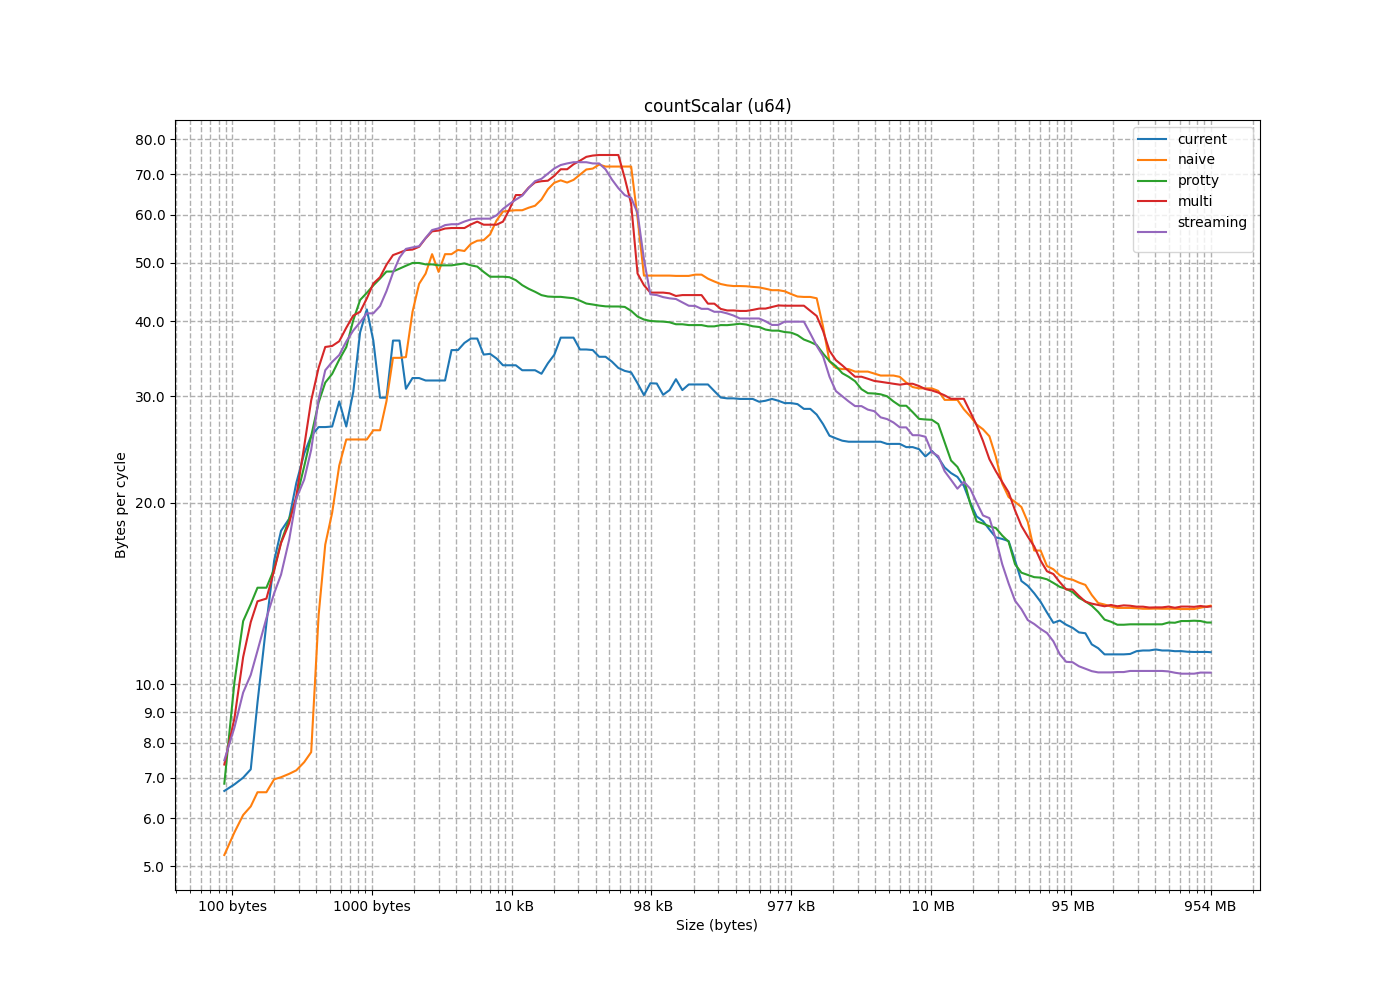

The table this chart was drawn from, first rows:
size, current, naive, protty, multi, streaming
8, 1.351, 1.982, 1.674, 2.049, 1.709
16, 2.509, 3.055, 3.371, 4.104, 3.162
24, 3.034, 4.393, 5.053, 6.028, 5.14
32, 3.672, 4.949, 5.563, 7.234, 7.537
40, 7.043, 5.487, 8.095, 10.08, 9.44
48, 7.428, 5.893, 12.1, 12.12, 11.96
56, 6.687, 6.298, 13.81, 14.21, 13.8
64, 6.975, 6.264, 15.12, 7.504, 7.441
72, 6.638, 3.259, 5.603, 5.471, 4.66
88, 11.25, 6.967, 13.37, 13.25, 10.79
104, 18.09, 7.148, 15.94, 16.69, 9.954
120, 13.99, 7.075, 18.47, 17.61, 14.52
136, 24.66, 6.962, 19.13, 19.38, 15.88
152, 19.54, 7.265, 21.45, 21.64, 18.84
176, 23.59, 3.843, 12.29, 13.54, 21.89
200, 31.91, 7.846, 24.51, 27.97, 21.8
224, 17.85, 7.606, 27.09, 31.11, 27.07
256, 26.97, 34.78, 31.7, 35.84, 32.27
288, 34.08, 36.95, 33.69, 36.62, 34.03
328, 46.59, 25.76, 35.35, 37.44, 34.42
368, 42.55, 20.32, 31.56, 41.69, 38.16
416, 26.42, 18.21, 43.17, 41.15, 41.75
464, 24.73, 15.89, 43.52, 40.53, 40.62
520, 26.53, 48.96, 37.06, 36.12, 35.84
584, 52.98, 38.17, 45.54, 45.51, 42.95
656, 26.52, 25.16, 46.1, 46.78, 46.72
736, 47.5, 22.34, 48.66, 47.79, 39
824, 50.9, 47.73, 50.54, 52.54, 52.42
920, 41.07, 27.58, 47.96, 51.38, 49.46
1024, 33.19, 56.13, 50.16, 52.33, 32.09
1144, 13.73, 23.16, 49.04, 52.53, 53.38
1272, 23.13, 31.35, 51.14, 51.49, 53.02
1416, 49.97, 44.46, 45.94, 53.64, 52.91
1576, 28.59, 51.82, 49.72, 56.58, 57.18
1752, 25.46, 38.36, 51.71, 56.05, 56.43
1952, 31.17, 51.41, 50.11, 57.26, 58.15
2176, 47.24, 54.38, 49.57, 59.43, 60.52
2424, 32.59, 54.28, 49.36, 59.7, 60.35
2696, 39.01, 53.08, 46.25, 58.58, 56.75
3000, 47.48, 45.08, 46.75, 56.39, 59.1
3336, 30.36, 60.84, 47.34, 58.38, 58.77
3712, 51.06, 50.87, 52.18, 56.8, 57.57
4128, 51.73, 61.25, 50.94, 55.61, 57.57
4592, 34.58, 44.15, 50.1, 54.21, 59.11
5104, 35.81, 56.73, 49.1, 58.49, 60.6
5672, 33, 54.63, 47.16, 63.94, 64.17
6304, 32.12, 60.63, 47.38, 57.13, 62.07
7008, 34.78, 61.2, 46.34, 65.41, 64.88
7792, 27.44, 62.04, 44.37, 67.65, 68.37
8664, 31.47, 68.35, 45.39, 68.36, 62.92
9632, 26.52, 65.03, 43.89, 68.09, 68
10704, 38.17, 60.86, 43.94, 68.26, 71.08
11896, 33.31, 62.14, 45.07, 52.53, 69.23
13224, 44.14, 68.6, 43.65, 70.82, 73.76
14696, 38.39, 67.21, 43.83, 75.76, 72.08
16336, 30.04, 74.63, 43.63, 73.56, 75.48
18152, 38.05, 68.45, 42.28, 73.88, 73.64
20176, 37.03, 71.21, 38.49, 71.89, 77.51
22424, 42.26, 71.38, 44.17, 80.36, 72.96
24920, 33.04, 64.54, 42.84, 63.39, 72.96
... 101 more rows
